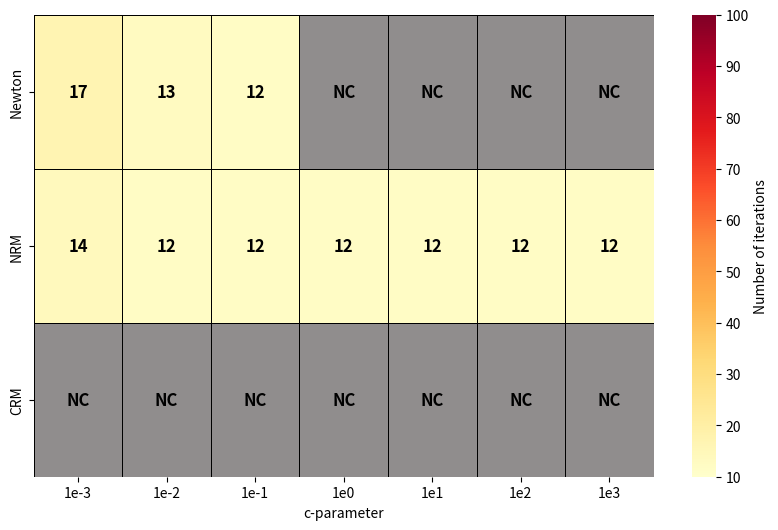

This figure's Python source:
import os
import numpy as np
import seaborn as sns
import pandas as pd
import matplotlib
import matplotlib.pyplot as plt


def heatmap(data: np.ndarray,
            vmin: int,
            vmax: int,
            xticks: list,
            yticks: list,
            xlabel: str,
            ylabel: str = None,
            file_name: str = None,
            title: str = None):
    
    # TODO: Document inputs to function.
    df = pd.DataFrame(data)
    df = df.astype(int)
    annot = df.astype(str).replace("0", "NC").replace("-1", "Div").replace("-5", "NCO")
    plt.figure(figsize=(10,6))
    # cmap = sns.light_palette("#C5001A", as_cmap=True)
    cmap = sns.color_palette("YlOrRd", as_cmap=True)
    cmap.set_under('#908D8D')
    # cmap.set_over('#696969')
    # cmap.set_over('green')
    mesh = sns.heatmap(df, linewidths=0.5, xticklabels=xticks,
                   yticklabels=yticks,
                   cmap=cmap,
                   cbar_kws={'label': 'Number of iterations'},
                   linecolor="black",
                   annot=annot,
                   fmt="",
                   vmin=vmin,
                   vmax=vmax,
                   annot_kws={"size": 12, "weight": "bold", "color": "black"})
    mesh.set(xlabel=xlabel, ylabel=ylabel)
    plt.savefig(file_name, dpi=300, bbox_inches="tight")


example1_vertical = np.array([[0, 32, 51, 0, 0, 0, 0],
 [17, 20, 17, 33, 19, 24, 19],
[0, 0, 0, 0, 0, 0, 0]])

example1_diagonal = np.array([[17, 13, 12,  0,  0,  0,  0],
 [14, 12, 12, 12, 12, 12, 12],
[0, 0, 0, 0, 0, 0, 0]])

c_vals = ["1e-3", "1e-2", "1e-1", "1e0", "1e1", "1e2", "1e3"]
solvers = ["Newton", "NRM", "CRM"]
heatmap(data=example1_diagonal, vmin=10, vmax=100, xticks=c_vals, yticks=solvers,
        xlabel="c-parameter", file_name="example1_diagonal")
